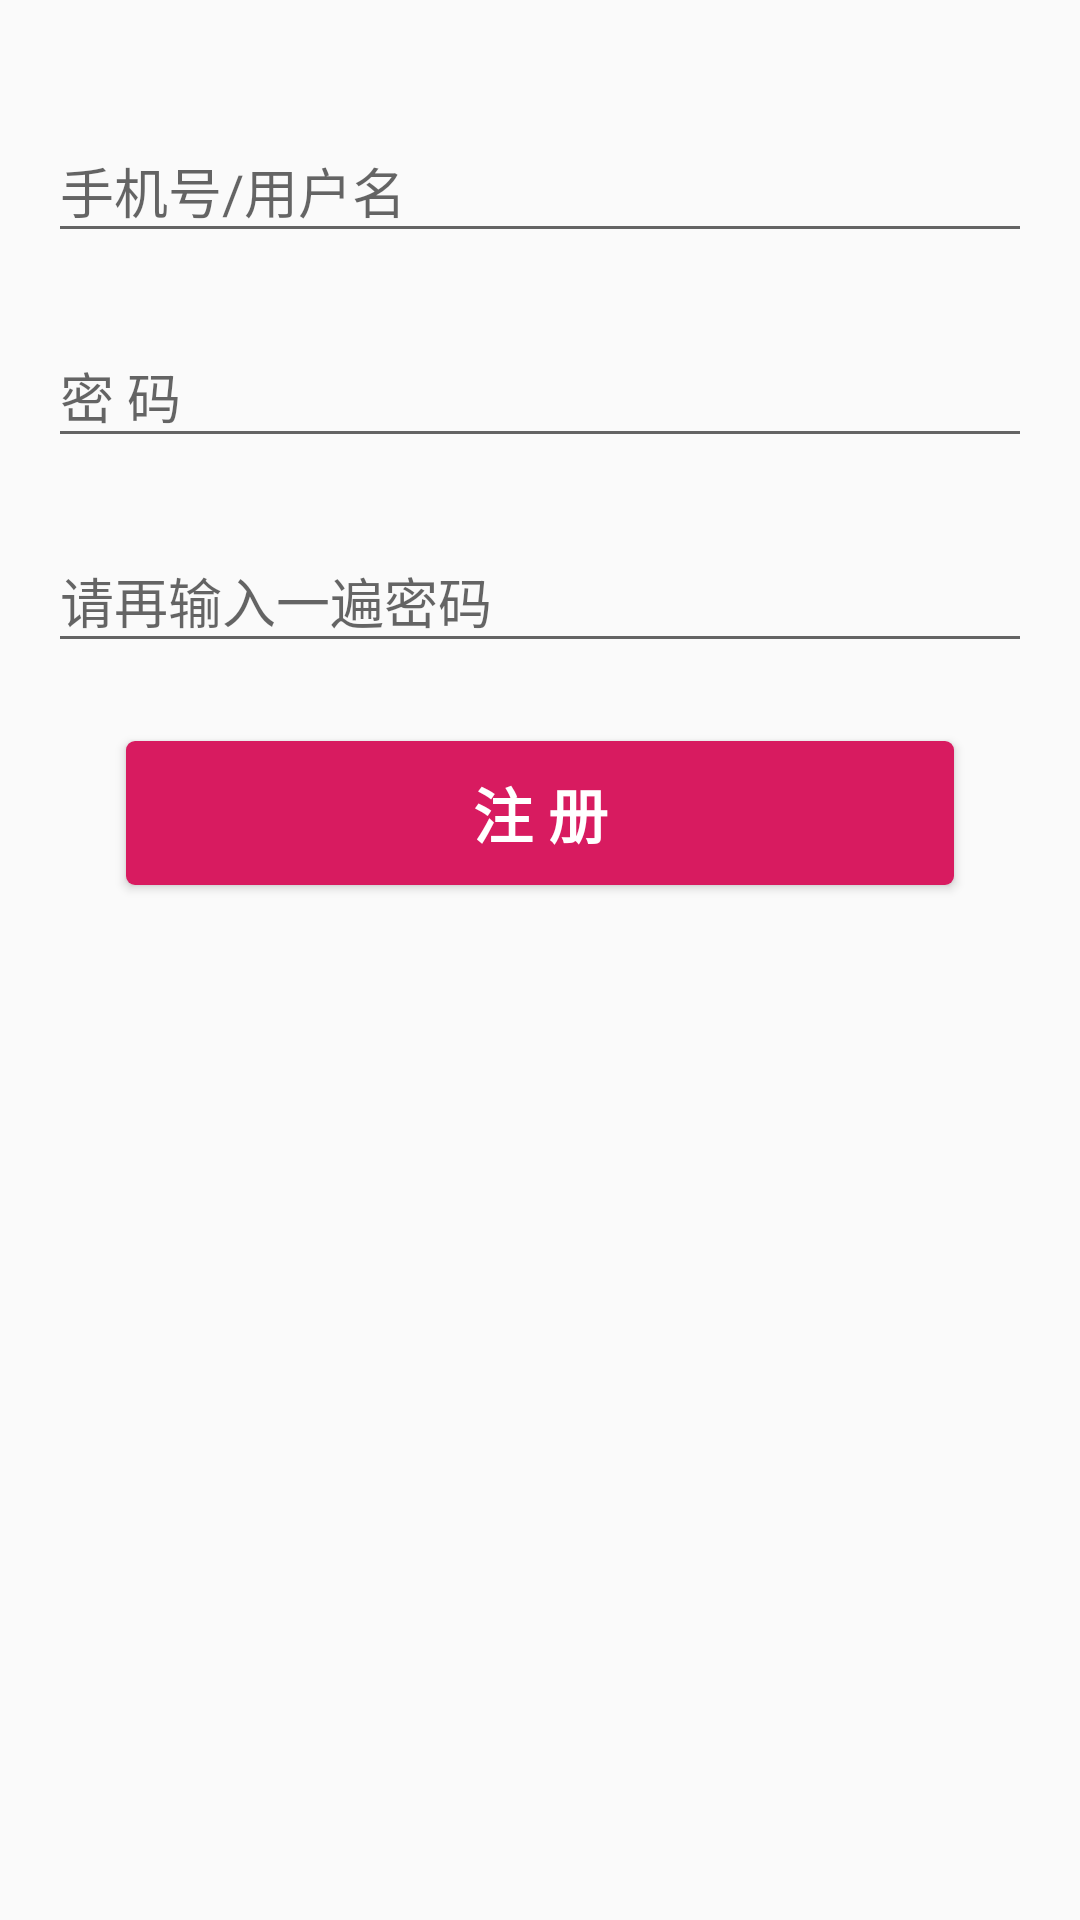

Produce the Android XML layout that renders to this screen, including the resource entries it uses.
<!-- AndroidManifest.xml: application theme AppTheme.NoTitle -->
<!-- res/layout/activity_register.xml -->
<?xml version="1.0" encoding="utf-8"?>
<RelativeLayout xmlns:android="http://schemas.android.com/apk/res/android"
              xmlns:tools="http://schemas.android.com/tools"
              android:layout_width="match_parent"
              android:layout_height="match_parent"
              android:gravity="center_horizontal"
              android:orientation="vertical"
              android:paddingBottom="@dimen/activity_vertical_margin"
              android:paddingLeft="@dimen/activity_horizontal_margin"
              android:paddingRight="@dimen/activity_horizontal_margin"
              android:paddingTop="@dimen/activity_vertical_margin"
              tools:context=".ui.activity.RegisterActivity">

    
    <ProgressBar
            android:id="@+id/register_progress"
            style="?android:attr/progressBarStyleSmall"
            android:layout_width="wrap_content"
            android:layout_height="wrap_content"
            android:layout_gravity="center"
            android:layout_centerInParent="true"
            android:visibility="gone"/>

    <ScrollView
            android:id="@+id/register_form_scroll"
            android:layout_width="match_parent"
            android:layout_height="match_parent">

        <LinearLayout
                android:id="@+id/register_form"
                android:layout_width="match_parent"
                android:layout_height="wrap_content"
                android:layout_marginTop="@dimen/activity_vertical_margin"
                android:orientation="vertical">

            <android.support.design.widget.TextInputLayout
                    android:layout_width="match_parent"
                    android:layout_height="wrap_content">

                <AutoCompleteTextView
                        android:id="@+id/username"
                        android:layout_width="match_parent"
                        android:layout_height="wrap_content"
                        android:hint="@string/username_login"
                        android:inputType="textAutoComplete"
                        android:imeOptions="actionNext"
                        android:maxLines="1"
                        android:singleLine="true"/>

            </android.support.design.widget.TextInputLayout>

            <android.support.design.widget.TextInputLayout
                    android:layout_width="match_parent"
                    android:layout_height="wrap_content"
                    android:layout_marginTop="@dimen/activity_vertical_margin"
            >

                <EditText
                        android:id="@+id/password"
                        android:layout_width="match_parent"
                        android:layout_height="wrap_content"
                        android:hint="@string/password_login"
                        android:imeActionId="6"
                        android:imeActionLabel="actionNext"
                        android:imeOptions="actionUnspecified"
                        android:inputType="textPassword"
                        android:maxLines="1"
                        android:singleLine="true"/>

            </android.support.design.widget.TextInputLayout>

            <android.support.design.widget.TextInputLayout
                    android:layout_width="match_parent"
                    android:layout_height="wrap_content"
                    android:layout_marginTop="@dimen/activity_vertical_margin"
            >

                <EditText
                        android:id="@+id/repeat_password"
                        android:layout_width="match_parent"
                        android:layout_height="wrap_content"
                        android:hint="@string/password_repeat"
                        android:imeActionId="6"
                        android:imeActionLabel="@string/action_register_short"
                        android:imeOptions="actionUnspecified"
                        android:inputType="textPassword"
                        android:maxLines="1"
                        android:singleLine="true"/>

            </android.support.design.widget.TextInputLayout>

            <Button
                    android:id="@+id/register_button"
                    android:layout_width="match_parent"
                    android:layout_height="wrap_content"
                    android:layout_margin="26dp"
                    android:text="@string/title_register"
                    android:textColor="@color/white"
                    android:textSize="20sp"
                    android:background="@drawable/btn_login_bg"
                    android:textStyle="bold"/>

        </LinearLayout>
    </ScrollView>
</RelativeLayout>
<!-- resources referenced by this layout -->
<resources>
  <color name="white">#FFFFFF</color>
  <dimen name="activity_horizontal_margin">16dp</dimen>
  <dimen name="activity_vertical_margin">16dp</dimen>
  <!-- drawable btn_login_bg (drawable) -->
  <?xml version="1.0" encoding="utf-8"?>
  <shape xmlns:android="http://schemas.android.com/apk/res/android"
      android:shape="rectangle">
  
      <solid android:color="@color/colorAccent"/>
      <corners android:radius="3dp" />
  
  </shape>
  <string name="action_register_short">注册</string>
  <string name="password_login">密 码</string>
  <string name="password_repeat">请再输入一遍密码</string>
  <string name="title_register">注 册</string>
  <string name="username_login">手机号/用户名</string>
  <style name="AppTheme.NoTitle" parent="AppTheme">
          <item name="windowActionBar">false</item>
          <item name="windowNoTitle">true</item>
      </style>
  <color name="colorAccent">#D81B60</color>
  <style name="AppTheme" parent="Theme.AppCompat.Light.DarkActionBar">
          
          <item name="colorPrimary">@color/colorPrimary</item>
          <item name="colorPrimaryDark">@color/colorPrimaryDark</item>
          <item name="colorAccent">@color/colorAccent</item>
  
          
          <item name="android:windowDisablePreview">true</item>
      </style>
  <color name="colorPrimary">#008577</color>
  <color name="colorPrimaryDark">#00574B</color>
</resources>
